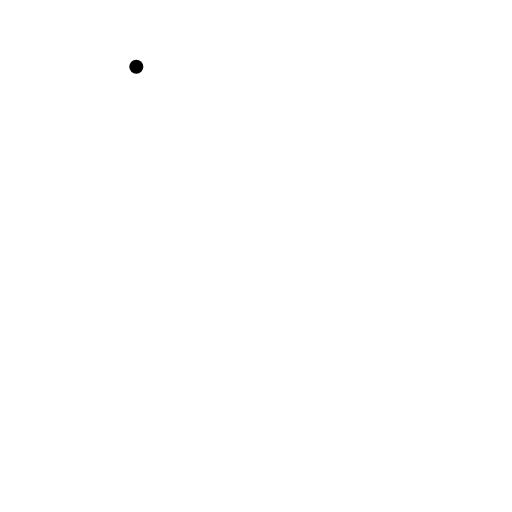
t = 0.00 s
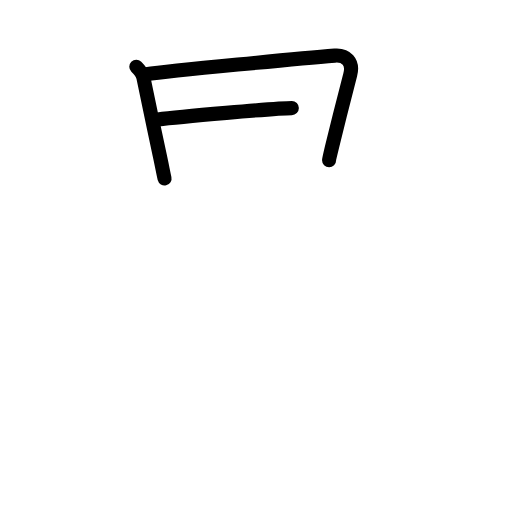
t = 2.75 s
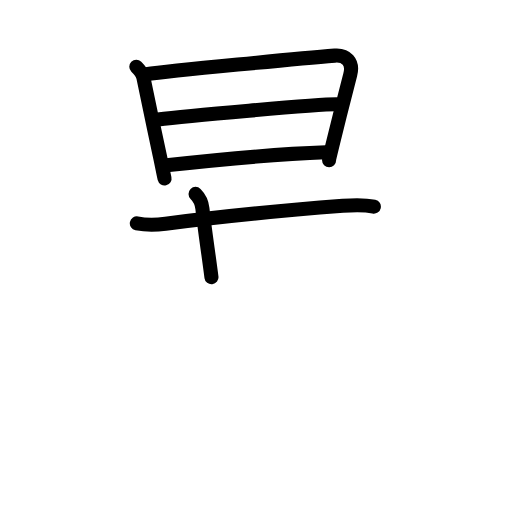
t = 5.88 s
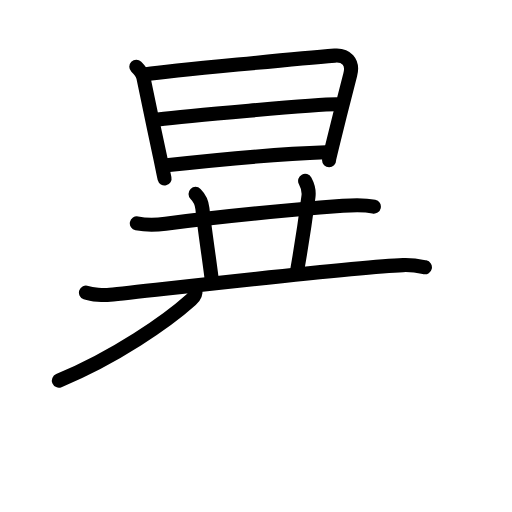
t = 8.88 s
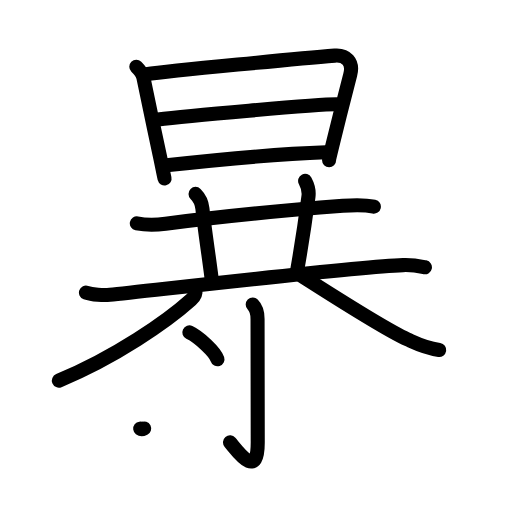
t = 12.13 s
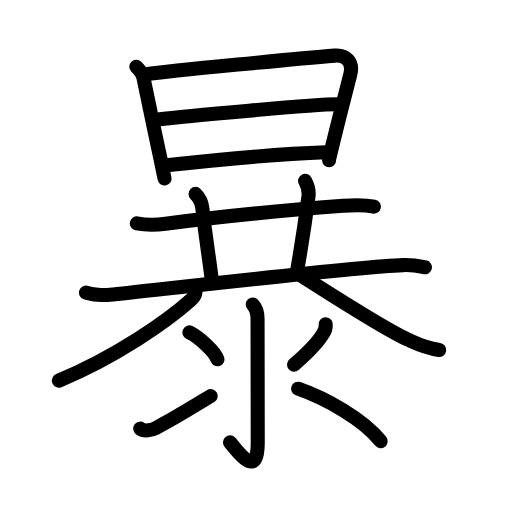
t = 15.00 s

The animated SVG that drew these frames (rendered in a browser with its animation timeline set to each time). Animation: 46 SMIL elements (animate=46); one cycle of 15.00 s.

<?xml version="1.0" encoding="UTF-8"?>
<!--
AniKanjiVG is licensed by CC-BY-SA Paul C. Sommerhoff (https://bitbucket.org/sommerhoff/anikanjivg).
AniKanjiVG uses KanjiVG which is licensed by CC-BY-SA Ulrich Apel (http://kanjivg.tagaini.net).
See also http://creativecommons.org/licenses/by-sa/3.0/
-->
<svg xmlns:kvg='http://kanjivg.tagaini.net' xmlns='http://www.w3.org/2000/svg' width='109' height='109' viewBox='0 0 109 109' style='fill:none;stroke:#000000;stroke-width:3;stroke-linecap:round;stroke-linejoin:round;' id="kvg:kanji_066b4"><g id="kvg:066b4" kvg:element="暴"><g id="kvg:066b4-g1" kvg:element="日" kvg:position="top" kvg:radical="general"><path id="kvg:066b4-s1" kvg:type="㇑" d="M29.02,14.22c0.7,0.69,1.36,1.58,1.51,2.3c0.85,4.11,2.26,10.88,3.45,16.44c0.43,1.98,0.88,4.32,1.05,5.04"><animate attributeName="d" begin="0.0s" dur="0.3333333333333333s" from="M29.02,14.22C29.02,14.22,29.02,14.22,29.02,14.22" to="M29.02,14.22c0.7,0.69,1.36,1.58,1.51,2.3" />
<animate attributeName="d" begin="0.3333333333333333s" dur="0.3333333333333333s" from="M29.02,14.22c0.7,0.69,1.36,1.58,1.51,2.3c0,0,0,0,0,0,0" to="M29.02,14.22c0.7,0.69,1.36,1.58,1.51,2.3c0.85,4.11,2.26,10.88,3.45,16.44" />
<animate attributeName="d" begin="0.6666666666666666s" dur="0.3333333333333333s" from="M29.02,14.22c0.7,0.69,1.36,1.58,1.51,2.3c0.85,4.11,2.26,10.88,3.45,16.44c0,0,0,0,0,0,0" to="M29.02,14.22c0.7,0.69,1.36,1.58,1.51,2.3c0.85,4.11,2.26,10.88,3.45,16.44c0.43,1.98,0.88,4.32,1.05,5.04" />
</path>
<path id="kvg:066b4-s2" kvg:type="㇕a" d="M31.12,15.81c5.14-0.74,33.44-3.43,40.15-3.97c2.37-0.19,4.02,1.3,3.29,4.06c-0.6,2.25-2.5,9.75-3.63,14.39c-0.52,2.12-0.87,3.65-0.87,3.81"><animate attributeName="d" begin="1.0s" dur="0.25s" from="M31.12,15.81C31.12,15.81,31.12,15.81,31.12,15.81" to="M31.12,15.81c5.14-0.74,33.44-3.43,40.15-3.97" />
<animate attributeName="d" begin="1.25s" dur="0.25s" from="M31.12,15.81c5.14-0.74,33.44-3.43,40.15-3.97c0,0,0,0,0,0,0" to="M31.12,15.81c5.14-0.74,33.44-3.43,40.15-3.97c2.37-0.19,4.02,1.3,3.29,4.06" />
<animate attributeName="d" begin="1.5s" dur="0.25s" from="M31.12,15.81c5.14-0.74,33.44-3.43,40.15-3.97c2.37-0.19,4.02,1.3,3.29,4.06c0,0,0,0,0,0,0" to="M31.12,15.81c5.14-0.74,33.44-3.43,40.15-3.97c2.37-0.19,4.02,1.3,3.29,4.06c-0.6,2.25-2.5,9.75-3.63,14.39" />
<animate attributeName="d" begin="1.75s" dur="0.25s" from="M31.12,15.81c5.14-0.74,33.44-3.43,40.15-3.97c2.37-0.19,4.02,1.3,3.29,4.06c-0.6,2.25-2.5,9.75-3.63,14.39c0,0,0,0,0,0,0" to="M31.12,15.81c5.14-0.74,33.44-3.43,40.15-3.97c2.37-0.19,4.02,1.3,3.29,4.06c-0.6,2.25-2.5,9.75-3.63,14.39c-0.52,2.12-0.87,3.65-0.87,3.81" />
<animate attributeName="d" begin="0s" dur="1.0s" from="M-100,-100" to="M-100,-100" />
</path>
<path id="kvg:066b4-s3" kvg:type="㇐a" d="M33.62,25.42c5.38-0.67,33.66-3.21,38.01-3.21"><animate attributeName="d" begin="2.0s" dur="1.0s" from="M33.62,25.42C33.62,25.42,33.62,25.42,33.62,25.42" to="M33.62,25.42c5.38-0.67,33.66-3.21,38.01-3.21" />
<animate attributeName="d" begin="0s" dur="2.0s" from="M-100,-100" to="M-100,-100" />
</path>
<path id="kvg:066b4-s4" kvg:type="㇐a" d="M35.44,35.2c10.81-1.2,24.16-2.44,33.93-2.77"><animate attributeName="d" begin="3.0s" dur="1.0s" from="M35.44,35.2C35.44,35.2,35.44,35.2,35.44,35.2" to="M35.44,35.2c10.81-1.2,24.16-2.44,33.93-2.77" />
<animate attributeName="d" begin="0s" dur="3.0s" from="M-100,-100" to="M-100,-100" />
</path>
</g>
<g id="kvg:066b4-g2" kvg:position="bottom"><g id="kvg:066b4-g3" kvg:element="共"><g id="kvg:066b4-g4" kvg:position="top"><path id="kvg:066b4-s5" kvg:type="㇐" d="M29.13,47.55c2.24,0.45,4.21,0.33,6.12,0.09c10.62-1.39,27.25-3.01,37.74-3.82c2.16-0.17,4.47-0.28,6.6,0.18"><animate attributeName="d" begin="4.0s" dur="0.3333333333333333s" from="M29.13,47.55C29.13,47.55,29.13,47.55,29.13,47.55" to="M29.13,47.55c2.24,0.45,4.21,0.33,6.12,0.09" />
<animate attributeName="d" begin="4.333333333333333s" dur="0.3333333333333333s" from="M29.13,47.55c2.24,0.45,4.21,0.33,6.12,0.09c0,0,0,0,0,0,0" to="M29.13,47.55c2.24,0.45,4.21,0.33,6.12,0.09c10.62-1.39,27.25-3.01,37.74-3.82" />
<animate attributeName="d" begin="4.666666666666667s" dur="0.3333333333333333s" from="M29.13,47.55c2.24,0.45,4.21,0.33,6.12,0.09c10.62-1.39,27.25-3.01,37.74-3.82c0,0,0,0,0,0,0" to="M29.13,47.55c2.24,0.45,4.21,0.33,6.12,0.09c10.62-1.39,27.25-3.01,37.74-3.82c2.16-0.17,4.47-0.28,6.6,0.18" />
<animate attributeName="d" begin="0s" dur="4.0s" from="M-100,-100" to="M-100,-100" />
</path>
<path id="kvg:066b4-s6" kvg:type="㇑a" d="M41.63,41.28c0.92,0.92,1.37,2.2,1.46,3.09c0.53,4.88,1.28,9.51,1.93,14.66"><animate attributeName="d" begin="5.0s" dur="0.5s" from="M41.63,41.28C41.63,41.28,41.63,41.28,41.63,41.28" to="M41.63,41.28c0.92,0.92,1.37,2.2,1.46,3.09" />
<animate attributeName="d" begin="5.5s" dur="0.5s" from="M41.63,41.28c0.92,0.92,1.37,2.2,1.46,3.09c0,0,0,0,0,0,0" to="M41.63,41.28c0.92,0.92,1.37,2.2,1.46,3.09c0.53,4.88,1.28,9.51,1.93,14.66" />
<animate attributeName="d" begin="0s" dur="5.0s" from="M-100,-100" to="M-100,-100" />
</path>
<path id="kvg:066b4-s7" kvg:type="㇑a" d="M64.96,38.5c0.54,1,0.87,2.13,0.71,3.34c-0.79,6.03-1.17,8.66-2.35,15.4"><animate attributeName="d" begin="6.0s" dur="0.5s" from="M64.96,38.5C64.96,38.5,64.96,38.5,64.96,38.5" to="M64.96,38.5c0.54,1,0.87,2.13,0.71,3.34" />
<animate attributeName="d" begin="6.5s" dur="0.5s" from="M64.96,38.5c0.54,1,0.87,2.13,0.71,3.34c0,0,0,0,0,0,0" to="M64.96,38.5c0.54,1,0.87,2.13,0.71,3.34c-0.79,6.03-1.17,8.66-2.35,15.4" />
<animate attributeName="d" begin="0s" dur="6.0s" from="M-100,-100" to="M-100,-100" />
</path>
<path id="kvg:066b4-s8" kvg:type="㇐" d="M18.3,62.29c1.33,0.47,3.77,0.61,5.09,0.47c8.68-0.87,51.33-5.89,62.42-6.32c2.21-0.08,3.54,0.23,4.65,0.46"><animate attributeName="d" begin="7.0s" dur="0.3333333333333333s" from="M18.3,62.29C18.3,62.29,18.3,62.29,18.3,62.29" to="M18.3,62.29c1.33,0.47,3.77,0.61,5.09,0.47" />
<animate attributeName="d" begin="7.333333333333333s" dur="0.3333333333333333s" from="M18.3,62.29c1.33,0.47,3.77,0.61,5.09,0.47c0,0,0,0,0,0,0" to="M18.3,62.29c1.33,0.47,3.77,0.61,5.09,0.47c8.68-0.87,51.33-5.89,62.42-6.32" />
<animate attributeName="d" begin="7.666666666666667s" dur="0.3333333333333333s" from="M18.3,62.29c1.33,0.47,3.77,0.61,5.09,0.47c8.68-0.87,51.33-5.89,62.42-6.32c0,0,0,0,0,0,0" to="M18.3,62.29c1.33,0.47,3.77,0.61,5.09,0.47c8.68-0.87,51.33-5.89,62.42-6.32c2.21-0.08,3.54,0.23,4.65,0.46" />
<animate attributeName="d" begin="0s" dur="7.0s" from="M-100,-100" to="M-100,-100" />
</path>
</g>
<g id="kvg:066b4-g5" kvg:element="八" kvg:position="bottom"><path id="kvg:066b4-s9" kvg:type="㇒" d="M41.59,61.73c0.16,0.89-0.36,1.6-0.92,2.1c-5.05,4.54-16.17,12.29-28.14,17.2"><animate attributeName="d" begin="8.0s" dur="0.5s" from="M41.59,61.73C41.59,61.73,41.59,61.73,41.59,61.73" to="M41.59,61.73c0.16,0.89-0.36,1.6-0.92,2.1" />
<animate attributeName="d" begin="8.5s" dur="0.5s" from="M41.59,61.73c0.16,0.89-0.36,1.6-0.92,2.1c0,0,0,0,0,0,0" to="M41.59,61.73c0.16,0.89-0.36,1.6-0.92,2.1c-5.05,4.54-16.17,12.29-28.14,17.2" />
<animate attributeName="d" begin="0s" dur="8.0s" from="M-100,-100" to="M-100,-100" />
</path>
<path id="kvg:066b4-s10" kvg:type="㇏" d="M64.25,58.75c4.32,2.75,17.5,11.25,22.5,13.5c1.59,0.71,3.5,1.75,6.75,2.25"><animate attributeName="d" begin="9.0s" dur="0.5s" from="M64.25,58.75C64.25,58.75,64.25,58.75,64.25,58.75" to="M64.25,58.75c4.32,2.75,17.5,11.25,22.5,13.5" />
<animate attributeName="d" begin="9.5s" dur="0.5s" from="M64.25,58.75c4.32,2.75,17.5,11.25,22.5,13.5c0,0,0,0,0,0,0" to="M64.25,58.75c4.32,2.75,17.5,11.25,22.5,13.5c1.59,0.71,3.5,1.75,6.75,2.25" />
<animate attributeName="d" begin="0s" dur="9.0s" from="M-100,-100" to="M-100,-100" />
</path>
</g>
</g>
<g id="kvg:066b4-g6" kvg:element="氺" kvg:variant="true" kvg:original="水"><path id="kvg:066b4-s11" kvg:type="㇚" d="M53.8,64.83c0.68,0.68,1.03,1.67,1.03,3.06c0,13.11,0.04,22.95,0.04,26.37c0,7.99-4.24,1.86-5.9-0.08"><animate attributeName="d" begin="10.0s" dur="0.3333333333333333s" from="M53.8,64.83C53.8,64.83,53.8,64.83,53.8,64.83" to="M53.8,64.83c0.68,0.68,1.03,1.67,1.03,3.06" />
<animate attributeName="d" begin="10.333333333333334s" dur="0.3333333333333333s" from="M53.8,64.83c0.68,0.68,1.03,1.67,1.03,3.06c0,0,0,0,0,0,0" to="M53.8,64.83c0.68,0.68,1.03,1.67,1.03,3.06c0,13.11,0.04,22.95,0.04,26.37" />
<animate attributeName="d" begin="10.666666666666666s" dur="0.3333333333333333s" from="M53.8,64.83c0.68,0.68,1.03,1.67,1.03,3.06c0,13.11,0.04,22.95,0.04,26.37c0,0,0,0,0,0,0" to="M53.8,64.83c0.68,0.68,1.03,1.67,1.03,3.06c0,13.11,0.04,22.95,0.04,26.37c0,7.99-4.24,1.86-5.9-0.08" />
<animate attributeName="d" begin="0s" dur="10.0s" from="M-100,-100" to="M-100,-100" />
</path>
<path id="kvg:066b4-s12" kvg:type="㇔" d="M40.31,70.77c2.11,1.01,5.46,4.14,5.98,5.71"><animate attributeName="d" begin="11.0s" dur="1.0s" from="M40.31,70.77C40.31,70.77,40.31,70.77,40.31,70.77" to="M40.31,70.77c2.11,1.01,5.46,4.14,5.98,5.71" />
<animate attributeName="d" begin="0s" dur="11.0s" from="M-100,-100" to="M-100,-100" />
</path>
<path id="kvg:066b4-s13" kvg:type="㇀" d="M29.85,91.25c0.89,0.69,2.4,0.33,3.35-0.15c3.17-1.6,6.42-3.6,11.66-6.78"><animate attributeName="d" begin="12.0s" dur="0.5s" from="M29.85,91.25C29.85,91.25,29.85,91.25,29.85,91.25" to="M29.85,91.25c0.89,0.69,2.4,0.33,3.35-0.15" />
<animate attributeName="d" begin="12.5s" dur="0.5s" from="M29.85,91.25c0.89,0.69,2.4,0.33,3.35-0.15c0,0,0,0,0,0,0" to="M29.85,91.25c0.89,0.69,2.4,0.33,3.35-0.15c3.17-1.6,6.42-3.6,11.66-6.78" />
<animate attributeName="d" begin="0s" dur="12.0s" from="M-100,-100" to="M-100,-100" />
</path>
<path id="kvg:066b4-s14" kvg:type="㇒" d="M69.33,69.03c0.07,0.68-0.1,1.31-0.5,1.89c-0.96,1.71-3.16,4.06-6.23,6.7"><animate attributeName="d" begin="13.0s" dur="0.5s" from="M69.33,69.03C69.33,69.03,69.33,69.03,69.33,69.03" to="M69.33,69.03c0.07,0.68-0.1,1.31-0.5,1.89" />
<animate attributeName="d" begin="13.5s" dur="0.5s" from="M69.33,69.03c0.07,0.68-0.1,1.31-0.5,1.89c0,0,0,0,0,0,0" to="M69.33,69.03c0.07,0.68-0.1,1.31-0.5,1.89c-0.96,1.71-3.16,4.06-6.23,6.7" />
<animate attributeName="d" begin="0s" dur="13.0s" from="M-100,-100" to="M-100,-100" />
</path>
<path id="kvg:066b4-s15" kvg:type="㇔/㇏" d="M63.46,82.75c5.79,2,13.91,6.5,17.58,11.18"><animate attributeName="d" begin="14.0s" dur="1.0s" from="M63.46,82.75C63.46,82.75,63.46,82.75,63.46,82.75" to="M63.46,82.75c5.79,2,13.91,6.5,17.58,11.18" />
<animate attributeName="d" begin="0s" dur="14.0s" from="M-100,-100" to="M-100,-100" />
</path>
</g>
</g>
</g>
</svg>
